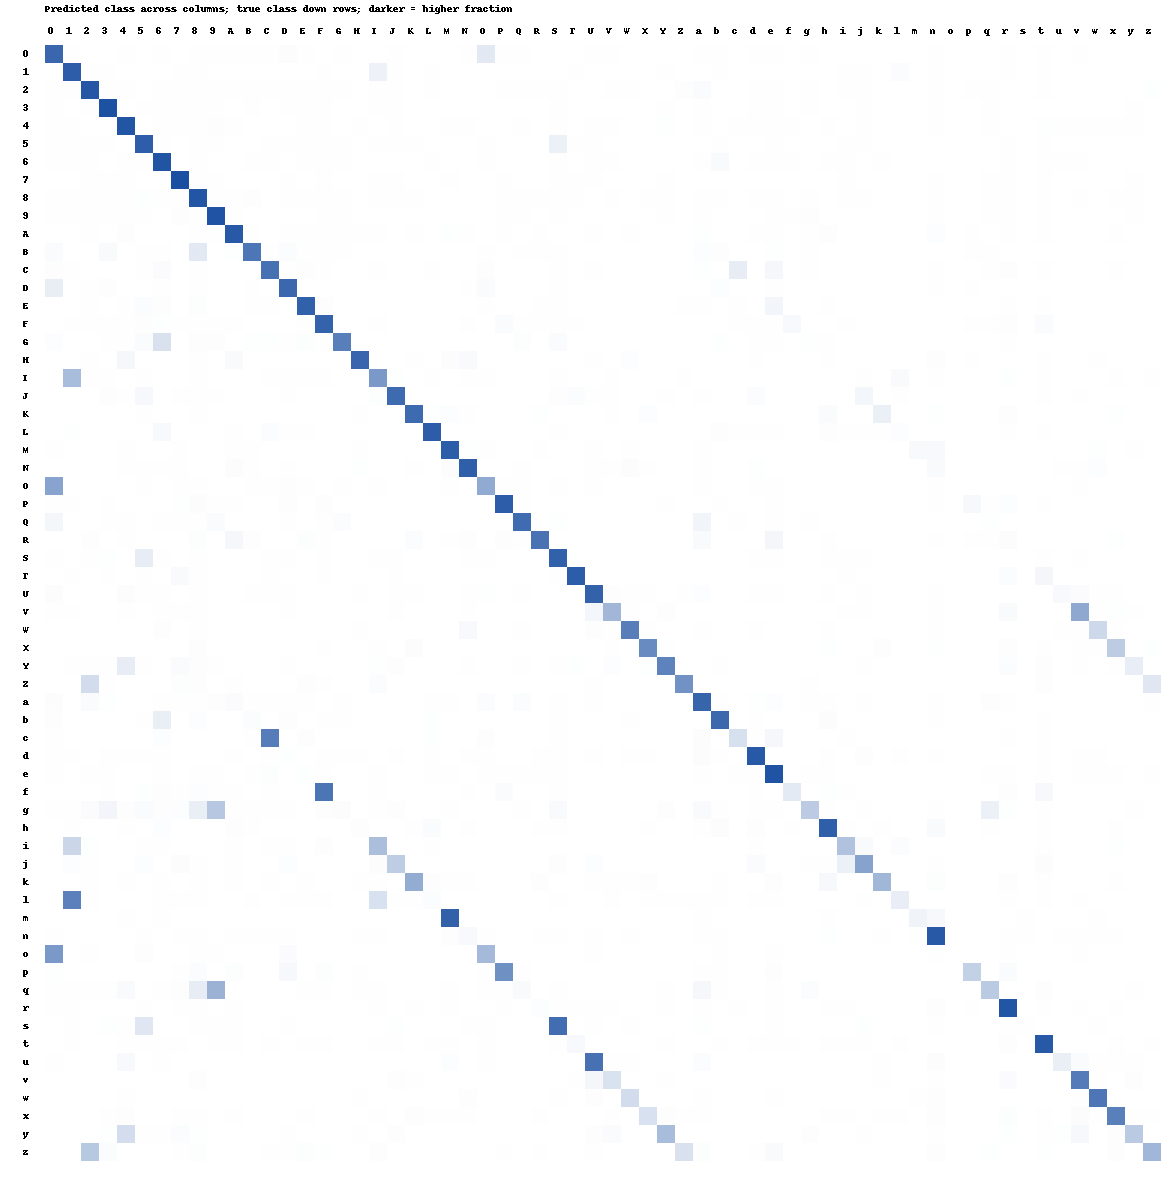

Source data for this figure (header and first rows):
true/predicted, 0, 1, 2, 3, 4, 5, 6, 7, 8, 9, A, B, C, D, E, F, G, H, I, J, K, L, M
0, 4948, 2, 0, 0, 1, 0, 9, 0, 1, 4, 2, 2, 4, 71, 1, 0, 1, 0, 0, 2, 0, 0, 0
1, 0, 5728, 6, 5, 0, 0, 0, 7, 5, 0, 0, 0, 0, 0, 0, 1, 0, 0, 443, 1, 0, 6, 0
2, 2, 4, 5510, 25, 1, 0, 1, 13, 9, 1, 1, 3, 4, 13, 1, 3, 2, 0, 3, 5, 0, 15, 0
3, 3, 0, 10, 5817, 0, 24, 1, 15, 16, 5, 0, 11, 0, 2, 1, 1, 0, 0, 1, 11, 0, 0, 0
4, 1, 1, 0, 0, 5357, 0, 9, 3, 1, 44, 21, 0, 0, 0, 1, 5, 0, 22, 0, 1, 0, 0, 4
5, 3, 1, 1, 10, 0, 4688, 9, 0, 10, 3, 0, 0, 4, 1, 4, 8, 1, 0, 2, 5, 2, 0, 0
6, 6, 2, 1, 0, 5, 8, 5475, 0, 4, 0, 0, 2, 2, 0, 5, 2, 12, 0, 0, 0, 0, 7, 0
7, 0, 0, 4, 3, 8, 0, 0, 6044, 6, 12, 0, 0, 0, 5, 0, 4, 0, 0, 1, 1, 0, 0, 2
8, 7, 5, 2, 10, 2, 28, 10, 3, 5377, 3, 1, 38, 0, 9, 6, 5, 1, 0, 3, 1, 1, 0, 0
9, 1, 1, 2, 12, 23, 5, 0, 41, 2, 5479, 1, 0, 0, 0, 0, 2, 1, 0, 0, 0, 0, 0, 0
A, 0, 0, 1, 0, 6, 0, 0, 0, 1, 2, 990, 2, 0, 1, 1, 2, 2, 3, 1, 0, 2, 0, 5
B, 13, 0, 0, 15, 0, 2, 2, 0, 80, 0, 3, 497, 1, 9, 2, 1, 1, 0, 0, 0, 0, 0, 0
C, 13, 2, 0, 0, 0, 2, 30, 0, 1, 0, 0, 0, 1387, 1, 10, 1, 0, 0, 1, 0, 0, 4, 0
D, 74, 0, 1, 6, 0, 0, 1, 0, 3, 0, 0, 1, 0, 663, 0, 0, 0, 0, 0, 0, 0, 0, 0
E, 0, 0, 1, 0, 1, 14, 5, 0, 9, 0, 0, 2, 1, 0, 752, 7, 0, 0, 0, 0, 0, 0, 0
F, 0, 2, 1, 3, 6, 12, 7, 1, 2, 3, 2, 0, 0, 0, 4, 1264, 0, 0, 1, 0, 0, 0, 0
G, 4, 0, 0, 1, 1, 8, 73, 0, 3, 3, 0, 2, 2, 1, 5, 1, 320, 0, 0, 0, 0, 0, 0
H, 0, 0, 1, 0, 22, 0, 0, 0, 1, 0, 13, 0, 0, 0, 0, 0, 0, 448, 0, 0, 1, 0, 6
I, 0, 767, 3, 5, 0, 5, 0, 0, 2, 0, 0, 0, 1, 2, 4, 1, 0, 0, 1166, 9, 0, 1, 0
J, 0, 0, 0, 5, 2, 22, 0, 1, 1, 1, 0, 0, 0, 2, 0, 0, 0, 0, 7, 522, 0, 0, 0
K, 0, 0, 0, 0, 0, 1, 0, 0, 1, 0, 0, 0, 0, 0, 0, 0, 0, 1, 0, 0, 318, 2, 4
L, 0, 4, 0, 0, 0, 0, 25, 0, 0, 0, 1, 0, 12, 1, 2, 0, 0, 0, 0, 0, 0, 734, 0
M, 1, 0, 0, 0, 1, 0, 0, 2, 0, 0, 6, 1, 0, 0, 0, 0, 0, 6, 0, 0, 0, 0, 1351
N, 0, 0, 0, 0, 4, 1, 1, 1, 0, 0, 17, 1, 0, 4, 0, 0, 0, 7, 0, 0, 2, 0, 16
O, 2123, 0, 0, 0, 0, 3, 0, 1, 1, 0, 0, 2, 3, 29, 1, 0, 1, 0, 1, 0, 0, 0, 1
P, 2, 1, 0, 1, 0, 0, 0, 7, 17, 3, 3, 0, 0, 9, 0, 8, 0, 0, 0, 0, 0, 0, 0
Q, 18, 0, 0, 1, 1, 0, 1, 1, 1, 9, 0, 0, 0, 1, 0, 1, 6, 0, 0, 0, 0, 0, 0
R, 0, 0, 6, 0, 1, 0, 0, 0, 9, 0, 32, 7, 0, 0, 9, 2, 0, 0, 0, 0, 13, 0, 2
S, 3, 0, 3, 18, 0, 339, 4, 0, 6, 0, 0, 0, 1, 1, 0, 3, 0, 0, 2, 14, 0, 0, 0
T, 0, 1, 0, 1, 0, 1, 0, 36, 1, 0, 0, 0, 1, 0, 0, 2, 0, 0, 0, 1, 0, 0, 0
U, 26, 0, 0, 0, 26, 1, 6, 0, 1, 0, 0, 1, 3, 4, 0, 0, 0, 1, 0, 4, 1, 0, 0
V, 1, 2, 0, 0, 1, 0, 1, 1, 2, 0, 0, 0, 0, 1, 0, 0, 0, 0, 0, 1, 0, 0, 0
W, 0, 0, 0, 0, 0, 0, 6, 0, 1, 0, 0, 0, 0, 0, 0, 0, 0, 1, 0, 0, 0, 0, 0
X, 0, 0, 0, 0, 0, 0, 0, 0, 3, 0, 0, 0, 0, 0, 0, 1, 0, 0, 1, 0, 5, 0, 0
Y, 0, 2, 2, 3, 82, 1, 0, 15, 5, 3, 0, 0, 0, 1, 0, 0, 0, 0, 4, 6, 0, 0, 0
Z, 0, 0, 90, 2, 0, 0, 0, 5, 4, 0, 1, 0, 0, 0, 3, 2, 0, 0, 7, 0, 0, 0, 0
a, 21, 0, 34, 8, 0, 0, 1, 2, 1, 13, 28, 5, 1, 1, 2, 0, 1, 0, 0, 0, 0, 1, 2
b, 5, 0, 0, 0, 0, 1, 76, 0, 8, 0, 0, 12, 0, 7, 0, 1, 1, 0, 0, 0, 0, 4, 0
c, 1, 0, 0, 0, 0, 0, 4, 0, 0, 0, 0, 1, 315, 0, 3, 0, 0, 0, 0, 0, 0, 2, 0
d, 6, 1, 0, 2, 5, 1, 7, 0, 0, 0, 6, 0, 1, 8, 0, 1, 1, 1, 0, 5, 0, 1, 0
e, 1, 0, 3, 1, 0, 0, 3, 0, 3, 2, 0, 2, 45, 0, 19, 2, 0, 0, 1, 0, 0, 1, 1
f, 0, 0, 0, 1, 0, 2, 3, 1, 4, 1, 1, 0, 1, 0, 0, 309, 0, 0, 1, 0, 0, 0, 0
g, 2, 2, 10, 30, 4, 11, 5, 6, 51, 183, 1, 1, 2, 1, 0, 4, 7, 0, 2, 5, 0, 0, 1
h, 0, 1, 0, 0, 4, 0, 14, 0, 0, 0, 10, 1, 0, 0, 0, 0, 0, 11, 0, 0, 1, 30, 0
i, 0, 95, 2, 0, 0, 1, 1, 0, 0, 0, 1, 0, 1, 1, 0, 3, 0, 0, 154, 0, 0, 1, 0
j, 0, 3, 1, 0, 0, 3, 0, 4, 1, 0, 1, 0, 0, 3, 0, 0, 0, 0, 4, 88, 0, 0, 0
k, 0, 0, 1, 0, 1, 0, 1, 0, 2, 0, 2, 0, 1, 0, 2, 0, 0, 1, 1, 0, 217, 3, 1
l, 0, 1796, 2, 0, 0, 0, 2, 4, 3, 0, 0, 1, 0, 2, 1, 1, 0, 0, 425, 1, 1, 34, 0
m, 0, 0, 0, 0, 1, 0, 1, 0, 0, 0, 0, 0, 0, 0, 0, 0, 0, 0, 0, 0, 0, 0, 411
n, 3, 0, 0, 0, 0, 1, 0, 7, 1, 0, 6, 1, 1, 3, 0, 0, 0, 1, 1, 0, 0, 0, 11
o, 266, 0, 1, 0, 0, 3, 0, 0, 1, 1, 0, 0, 0, 8, 0, 0, 0, 0, 0, 0, 0, 0, 0
p, 2, 0, 0, 0, 0, 0, 0, 1, 5, 0, 4, 0, 0, 13, 0, 4, 0, 1, 0, 0, 0, 0, 0
q, 2, 1, 1, 1, 14, 0, 1, 4, 52, 218, 0, 0, 0, 0, 1, 2, 0, 1, 1, 0, 0, 0, 1
r, 3, 1, 0, 0, 0, 6, 0, 1, 6, 0, 7, 0, 0, 0, 0, 0, 0, 0, 2, 0, 1, 0, 2
s, 0, 1, 0, 2, 1, 57, 0, 0, 1, 1, 1, 0, 0, 1, 0, 0, 0, 0, 0, 2, 0, 0, 0
t, 0, 5, 0, 0, 12, 7, 7, 5, 0, 1, 2, 0, 1, 0, 8, 10, 0, 0, 7, 2, 0, 1, 1
u, 2, 0, 0, 0, 15, 0, 2, 0, 0, 0, 0, 0, 0, 0, 0, 0, 0, 0, 0, 0, 0, 0, 5
v, 0, 0, 0, 0, 0, 0, 0, 0, 3, 0, 0, 0, 0, 0, 0, 0, 0, 0, 0, 3, 1, 0, 0
w, 0, 0, 0, 0, 1, 0, 0, 0, 0, 0, 0, 0, 0, 0, 0, 0, 0, 1, 0, 0, 0, 0, 0
x, 0, 0, 0, 1, 4, 0, 0, 2, 1, 0, 2, 0, 0, 0, 1, 0, 0, 0, 2, 0, 4, 1, 2
... 2 more rows
